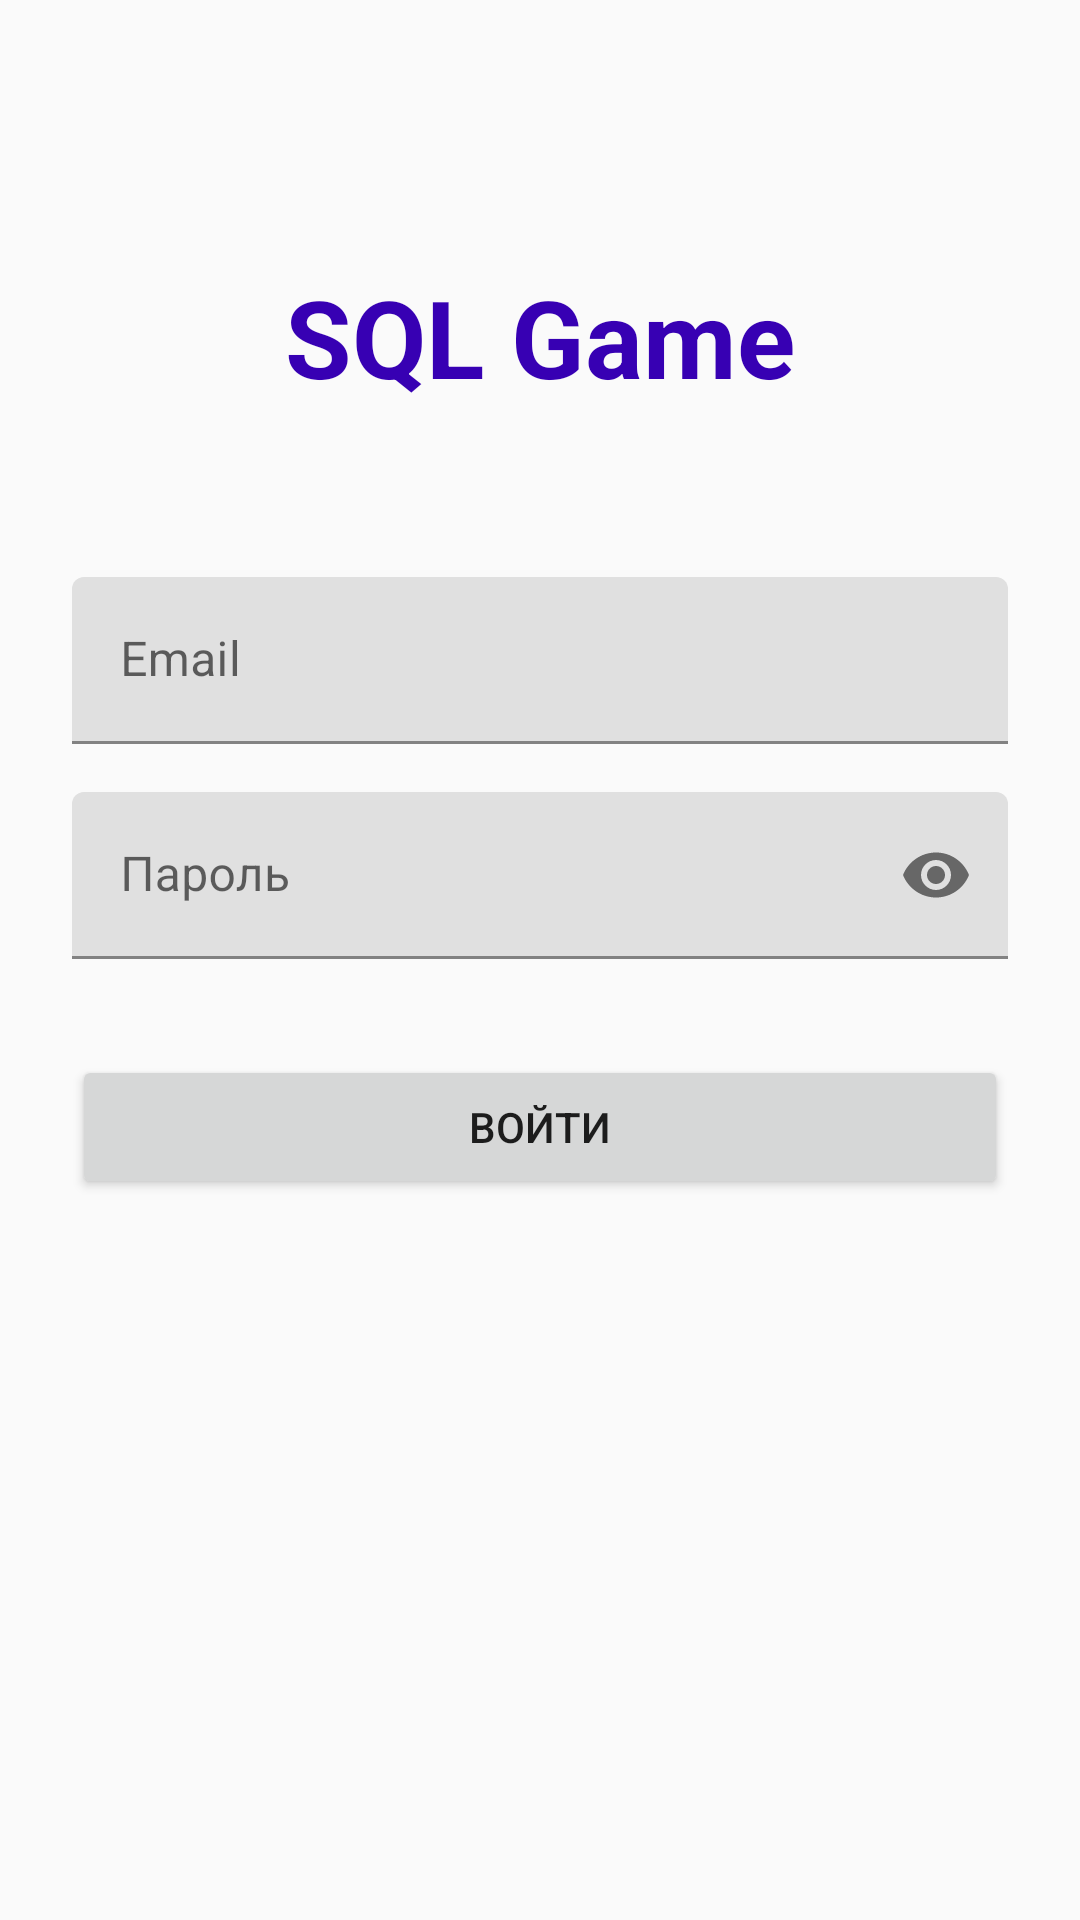

The Android layout XML behind this screen, and the referenced resources:
<!-- AndroidManifest.xml: application theme Theme.MaterialComponents.DayNight.DarkActionBar -->
<!-- res/layout/activity_auth.xml -->
<?xml version="1.0" encoding="utf-8"?>
<androidx.constraintlayout.widget.ConstraintLayout xmlns:android="http://schemas.android.com/apk/res/android"
    xmlns:app="http://schemas.android.com/apk/res-auto"
    xmlns:tools="http://schemas.android.com/tools"
    android:layout_width="match_parent"
    android:layout_height="match_parent"
    android:background="#FAFAFA"
    tools:context=".LoginActivity">

    <ScrollView
        android:layout_width="match_parent"
        android:layout_height="match_parent"
        android:fillViewport="true">

        <androidx.constraintlayout.widget.ConstraintLayout
            android:layout_width="match_parent"
            android:layout_height="wrap_content"
            android:padding="24dp">

            
            <TextView
                android:id="@+id/text_app_title"
                android:layout_width="wrap_content"
                android:layout_height="wrap_content"
                android:text="SQL Game"
                android:textSize="36sp"
                android:textStyle="bold"
                android:textColor="@color/design_default_color_primary_dark"
                android:layout_marginTop="64dp"
                app:layout_constraintTop_toTopOf="parent"
                app:layout_constraintStart_toStartOf="parent"
                app:layout_constraintEnd_toEndOf="parent" />

            
            <com.google.android.material.button.MaterialButtonToggleGroup
                android:id="@+id/toggle_auth_mode"
                android:layout_width="0dp"
                android:layout_height="wrap_content"
                android:layout_marginTop="32dp"
                app:selectionRequired="true"
                app:singleSelection="true"
                app:layout_constraintTop_toBottomOf="@id/text_app_title"
                app:layout_constraintStart_toStartOf="parent"
                app:layout_constraintEnd_toEndOf="parent">

                <Button
                    android:id="@+id/btn_login_mode"
                    style="?attr/materialButtonOutlinedStyle"
                    android:layout_width="155dp"
                    android:layout_height="wrap_content"
                    android:checked="true"
                    android:text="Вход" />

                <Button
                    android:id="@+id/btn_register_mode"
                    style="?attr/materialButtonOutlinedStyle"
                    android:layout_width="155dp"
                    android:layout_height="wrap_content"
                    android:text="Регистрация" />
            </com.google.android.material.button.MaterialButtonToggleGroup>

            
            <com.google.android.material.textfield.TextInputLayout
                android:id="@+id/input_email_layout"
                android:layout_width="0dp"
                android:layout_height="wrap_content"
                android:layout_marginTop="24dp"
                app:layout_constraintTop_toBottomOf="@id/toggle_auth_mode"
                app:layout_constraintStart_toStartOf="parent"
                app:layout_constraintEnd_toEndOf="parent"
                android:hint="Email">

                <com.google.android.material.textfield.TextInputEditText
                    android:id="@+id/input_email"
                    android:layout_width="match_parent"
                    android:layout_height="wrap_content"
                    android:inputType="textEmailAddress"/>
            </com.google.android.material.textfield.TextInputLayout>

            
            <com.google.android.material.textfield.TextInputLayout
                android:id="@+id/input_password_layout"
                android:layout_width="0dp"
                android:layout_height="wrap_content"
                android:layout_marginTop="16dp"
                app:passwordToggleEnabled="true"
                app:layout_constraintTop_toBottomOf="@id/input_email_layout"
                app:layout_constraintStart_toStartOf="parent"
                app:layout_constraintEnd_toEndOf="parent"
                android:hint="Пароль">

                <com.google.android.material.textfield.TextInputEditText
                    android:id="@+id/input_password"
                    android:layout_width="match_parent"
                    android:layout_height="wrap_content"
                    android:inputType="textPassword"/>
            </com.google.android.material.textfield.TextInputLayout>

            
            <com.google.android.material.textfield.TextInputLayout
                android:id="@+id/input_username_layout"
                android:layout_width="0dp"
                android:layout_height="wrap_content"
                android:layout_marginTop="16dp"
                android:visibility="gone"
                app:layout_constraintTop_toBottomOf="@id/input_password_layout"
                app:layout_constraintStart_toStartOf="parent"
                app:layout_constraintEnd_toEndOf="parent"
                android:hint="Имя пользователя">

                <com.google.android.material.textfield.TextInputEditText
                    android:id="@+id/input_username"
                    android:layout_width="match_parent"
                    android:layout_height="wrap_content"
                    android:inputType="textPersonName"/>
            </com.google.android.material.textfield.TextInputLayout>

            
            <Button
                android:id="@+id/btn_auth_action"
                android:layout_width="0dp"
                android:layout_height="wrap_content"
                android:layout_marginTop="32dp"
                android:text="Войти"
                app:layout_constraintTop_toBottomOf="@id/input_username_layout"
                app:layout_constraintStart_toStartOf="parent"
                app:layout_constraintEnd_toEndOf="parent"/>

            
            <ProgressBar
                android:id="@+id/progress_bar"
                android:layout_width="wrap_content"
                android:layout_height="wrap_content"
                android:visibility="gone"
                android:layout_marginTop="16dp"
                app:layout_constraintTop_toBottomOf="@id/btn_auth_action"
                app:layout_constraintStart_toStartOf="parent"
                app:layout_constraintEnd_toEndOf="parent"/>

        </androidx.constraintlayout.widget.ConstraintLayout>
    </ScrollView>
</androidx.constraintlayout.widget.ConstraintLayout>
<!-- resources referenced by this layout -->
<resources>

</resources>
